Run: headless pygame with SDL's dummy video driver; simulated clock (each Clock.tick advances the game by its frame time, no real sleeping); random seed 0; keys injected as events and as key.get_pressed() state; mouse plan: one left click at the window centre at the start of phase 2, then a move to the lower-right quarter at the start of phase 3.
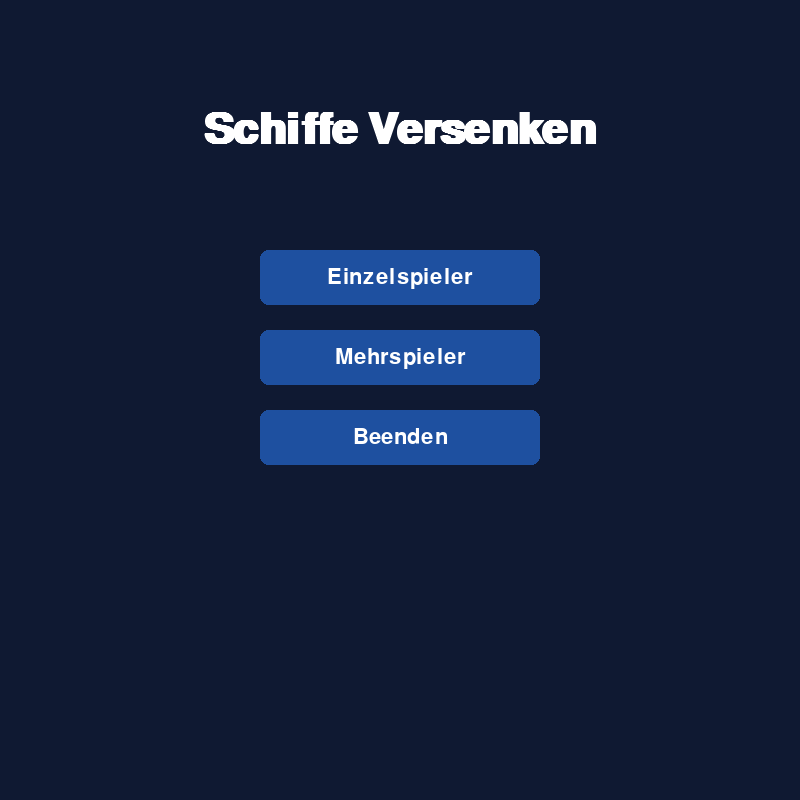
Frame 1 of 4 · flips 1–60 · no input
Frame 2 of 4 · flips 61–180 · clicked the window centre · tapped SPACE, RETURN · held RIGHT (→), D · screen unchanged from frame 1, image omitted
Frame 3 of 4 · flips 181–300 · moved the mouse to the lower-right quarter · held DOWN (↓), S · screen unchanged from frame 2, image omitted
Frame 4 of 4 · flips 301–420 · held LEFT (←), A, UP (↑), W · screen unchanged from frame 3, image omitted

The pygame program that drew these frames:

import pygame
import sys

BREITE  = 800
HOEHE   = 800
FPS     = 30
TITEL   = "Schiffe Versenken"
 
# Farben (Platzhalter – später anpassen)
FARBE_HINTERGRUND = (15, 25, 50)
FARBE_TEXT        = (255, 255, 255)
FARBE_BUTTON      = (30, 80, 160)
FARBE_BUTTON_HOV  = (50, 120, 220)
FARBE_BUTTON_TEXT = (255, 255, 255)
 
 
# ─────────────────────────────────────────────
#  INITIALISIERUNG
# ─────────────────────────────────────────────
def init():
    """Pygame initialisieren und Fenster erstellen."""
    pygame.init()
    screen = pygame.display.set_mode((BREITE, HOEHE))
    pygame.display.set_caption(TITEL)
    clock = pygame.time.Clock()
    return screen, clock
 
 
# ─────────────────────────────────────────────
#  HILFSFUNKTIONEN
# ─────────────────────────────────────────────
def lade_schriften():
    """Alle Schriftarten laden und zurückgeben."""
    return {
        "titel":  pygame.font.SysFont("Arial", 64, bold=True),
        "button": pygame.font.SysFont("Arial", 32),
        "klein":  pygame.font.SysFont("Arial", 20),
    }
 
 
def zeichne_button(screen, schriften, text, rect, maus_pos):
    """
    Einen einzelnen Button zeichnen.
    Gibt True zurück, wenn die Maus darüber ist (Hover-State).
    """
    hover = rect.collidepoint(maus_pos)
    farbe = FARBE_BUTTON_HOV if hover else FARBE_BUTTON
    pygame.draw.rect(screen, farbe, rect, border_radius=8)
 
    label = schriften["button"].render(text, True, FARBE_BUTTON_TEXT)
    label_rect = label.get_rect(center=rect.center)
    screen.blit(label, label_rect)
 
    return hover
 
 
def verarbeite_events():
    """
    Globale Events verarbeiten (Fenster schließen, Tastatur).
    Gibt eine Liste aller Events zurück.
    """
    events = pygame.event.get()
    for event in events:
        if event.type == pygame.QUIT:
            pygame.quit()
            sys.exit()
        if event.type == pygame.KEYDOWN:
            if event.key == pygame.K_ESCAPE:
                pygame.quit()
                sys.exit()
    return events
 
 
# ─────────────────────────────────────────────
#  SCREENS
# ─────────────────────────────────────────────
def zeige_hauptmenu(screen, clock, schriften):
    """
    Hauptmenü anzeigen und auf Benutzereingabe warten.
    Gibt den gewählten Zustand als String zurück:
      'einzelspieler' | 'mehrspieler' | 'beenden'
    """
    # Button-Positionen definieren
    btn_breite, btn_hoehe = 280, 55
    btn_x = BREITE // 2 - btn_breite // 2
 
    buttons = {
        "einzelspieler": pygame.Rect(btn_x, 250, btn_breite, btn_hoehe),
        "mehrspieler":   pygame.Rect(btn_x, 330, btn_breite, btn_hoehe),
        "beenden":       pygame.Rect(btn_x, 410, btn_breite, btn_hoehe),
    }
 
    while True:
        maus_pos = pygame.mouse.get_pos()
        events   = verarbeite_events()
 
        # Klick-Auswertung
        for event in events:
            if event.type == pygame.MOUSEBUTTONDOWN and event.button == 1:
                for aktion, rect in buttons.items():
                    if rect.collidepoint(maus_pos):
                        return aktion  # Zustand zurückgeben
 
        # ── Zeichnen ──────────────────────────
        screen.fill(FARBE_HINTERGRUND)
 
        # Titel
        titel_surf = schriften["titel"].render(TITEL, True, FARBE_TEXT)
        titel_rect = titel_surf.get_rect(center=(BREITE // 2, 130))
        screen.blit(titel_surf, titel_rect)
 
        # Buttons
        zeichne_button(screen, schriften, "Einzelspieler", buttons["einzelspieler"], maus_pos)
        zeichne_button(screen, schriften, "Mehrspieler",   buttons["mehrspieler"],   maus_pos)
        zeichne_button(screen, schriften, "Beenden",       buttons["beenden"],       maus_pos)
 
        pygame.display.flip()
        clock.tick(FPS)
 
 
# ─────────────────────────────────────────────
#  SPIELZUSTANDS-VERWALTUNG
# ─────────────────────────────────────────────
def starte_spiel(screen, clock, schriften, modus):
    """Platzhalter – wird später durch echte Spiellogik ersetzt."""
    print(f"[DEBUG] Spielmodus gewählt: {modus}")
    # Hier kommt später: zeige_schiffsplatzierung(...) usw.
 
 
def spiel_loop(screen, clock, schriften):
    """
    Haupt-Zustandsmaschine des Spiels.
    Steuert den Wechsel zwischen den verschiedenen Screens.
    """
    zustand = "hauptmenu"
 
    while True:
        if zustand == "hauptmenu":
            auswahl = zeige_hauptmenu(screen, clock, schriften)
 
            if auswahl == "einzelspieler":
                zustand = "spiel"
                starte_spiel(screen, clock, schriften, modus="einzelspieler")
                zustand = "hauptmenu"  # nach Spielende zurück
 
            elif auswahl == "mehrspieler":
                zustand = "spiel"
                starte_spiel(screen, clock, schriften, modus="mehrspieler")
                zustand = "hauptmenu"
 
            elif auswahl == "beenden":
                pygame.quit()
                sys.exit()
 
 
# ─────────────────────────────────────────────
#  EINSTIEGSPUNKT
# ─────────────────────────────────────────────
def main():
    screen, clock = init()
    schriften = lade_schriften()
    spiel_loop(screen, clock, schriften)

    # Spiellogik inplementieren
    pass

    #Todo: Auswahl des Spielsmodus (PvP oder PvE)

    #Todo: Spielfeld erstellen

    #Todo: Setzen der Schiffe

    #Todo: Zug für Zug Schießen
        # Spiellogik checkt ob ein schuss erfolgreich war

    # Wenn alle Schiffe zerstört sind, sagen welcher Spieler gewonnen hat
 
 
if __name__ == "__main__":
    main()
